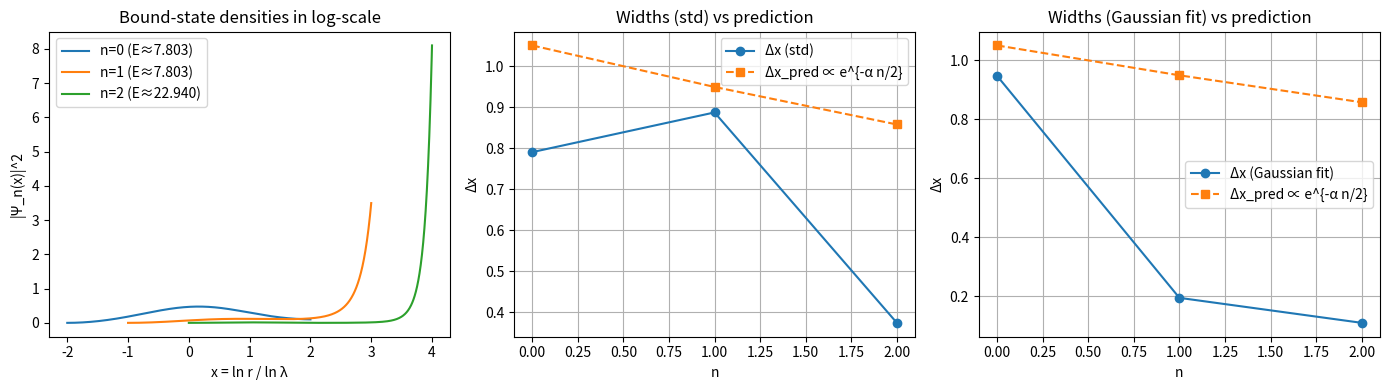

Source code (Python):
#!/usr/bin/env python3
import os
import math
import numpy as np
import matplotlib
matplotlib.use('Agg')
import matplotlib.pyplot as plt
from dataclasses import dataclass
from typing import Callable, Tuple, Dict

# SciPy imports
from scipy.integrate import solve_ivp
from scipy.optimize import brentq

# Optional: symbolic verification
try:
    import sympy as sp
except Exception:
    sp = None


def symbolic_transform(alpha: float) -> str:
    if sp is None:
        return "SymPy not available; symbolic step skipped."
    x = sp.symbols('x', real=True)
    C, D, V0, E = sp.symbols('C D V0 E', positive=True, real=True)
    Psi = sp.Function('Psi')(x)
    eq = -C*sp.exp(-2*sp.Symbol('alpha')*x)*sp.diff(Psi, x, 2) \
         -D*sp.exp(-2*sp.Symbol('alpha')*x)*sp.diff(Psi, x) \
         + V0*x**2*Psi - E*Psi

    a = D/C
    phi = sp.Function('phi')(x)
    Psi_sub = sp.exp(-a*x/2)*phi
    eq_sub = eq.subs({Psi: Psi_sub})
    eq_sub = sp.simplify(eq_sub.expand())

    # Divide by the common factor to obtain the phi-equation form
    # We know analytically this yields: phi'' - [(sp.exp(2αx)/C)*(V0 x^2 - E) + (a**2)/4] phi = 0
    # We'll present the final human-readable result.
    return (
        "Using Ψ(x) = e^{-(D/C) x / 2} φ(x) removes the first derivative.\n"
        "Resulting ODE: φ'' - [ (e^{2 α x}/C) (V0 x^2 - E) + (α^2)/4 ] φ = 0,\n"
        "since D/C = α for C=ħ^2/(2 m α^2), D=ħ^2/(2 m α)."
    )


@dataclass
class ContinuumParams:
    lam: float = math.sqrt(6.0)/2.0
    V0: float = 5.0
    hbar: float = 1.0
    mass: float = 1.0
    # Numerical domain and solver
    x_min: float = -5.0
    x_max: float = 6.0
    grid_points: int = 2000
    method: str = 'BDF'
    rtol: float = 1e-8
    atol: float = 1e-10

    def derived(self) -> Dict[str, float]:
        alpha = math.log(self.lam)
        C = (self.hbar**2) / (2.0 * self.mass * alpha**2)
        D = (self.hbar**2) / (2.0 * self.mass * alpha)
        return dict(alpha=alpha, C=C, D=D)


def make_W_function(params: ContinuumParams) -> Callable[[float, float], float]:
    d = params.derived()
    alpha = d['alpha']
    C = d['C']
    # D/C = alpha
    a_sq_over_4 = (alpha**2)/4.0

    def W(x: float, E: float) -> float:
        return (math.exp(2.0*alpha*x)/C) * (params.V0 * x*x - E) + a_sq_over_4
    return W


def solve_phi_on_interval(E: float, params: ContinuumParams, W: Callable[[float, float], float], t_eval: np.ndarray) -> Tuple[np.ndarray, np.ndarray, np.ndarray]:
    # Second-order ODE: φ'' = W(x,E) φ
    # Convert to first-order system: y = [φ, φ']
    def f(x, y):
        return np.array([y[1], W(x, E) * y[0]], dtype=float)

    # Left Dirichlet boundary: φ(x_min)=0, set φ'(x_min)=1 as arbitrary scale
    y0 = np.array([0.0, 1.0], dtype=float)

    sol = solve_ivp(f, (t_eval[0], t_eval[-1]), y0, t_eval=t_eval, method=params.method, rtol=params.rtol, atol=params.atol)
    if not sol.success:
        raise RuntimeError(f"solve_ivp failed for E={E}: {sol.message}")
    return sol.t, sol.y[0], sol.y[1]


def shoot_residual(E: float, params: ContinuumParams, W: Callable[[float, float], float], t_eval: np.ndarray) -> float:
    _, phi, _ = solve_phi_on_interval(E, params, W, t_eval)
    # Enforce right Dirichlet boundary φ(x_max) ~ 0
    return float(phi[-1])


def match_residual(E: float, params: ContinuumParams, W: Callable[[float, float], float], x_match: float) -> float:
    # Compute logarithmic derivative mismatch at x_match via left and right integrations
    def f(x, y):
        return np.array([y[1], W(x, E) * y[0]], dtype=float)

    # Left integration from x_min -> x_match
    y0_left = np.array([0.0, 1.0])
    solL = solve_ivp(f, (params.x_min, x_match), y0_left, t_eval=None, method=params.method, rtol=params.rtol, atol=params.atol)
    if not solL.success:
        raise RuntimeError(f"Left integration failed: {solL.message}")
    phiL, dphiL = solL.y[0, -1], solL.y[1, -1]

    # Right integration from x_max -> x_match (reverse direction). Setup φ(x_max)=0, φ'(x_max)=-1
    y0_right = np.array([0.0, -1.0])
    solR = solve_ivp(f, (params.x_max, x_match), y0_right, t_eval=None, method=params.method, rtol=params.rtol, atol=params.atol)
    if not solR.success:
        raise RuntimeError(f"Right integration failed: {solR.message}")
    phiR, dphiR = solR.y[0, -1], solR.y[1, -1]

    # Log-derivative mismatch
    eps = 1e-12
    L = dphiL / (phiL + eps)
    R = dphiR / (phiR + eps)
    return float(L - R)


def find_eigenvalue_near(n: int, params: ContinuumParams, W: Callable[[float, float], float], x_grid: np.ndarray) -> Tuple[float, np.ndarray]:
    V0 = params.V0
    E0 = V0 * (n**2)
    # Match near x ≈ n (cluster center)
    x_match = float(np.clip(n, params.x_min + 1.0, params.x_max - 1.0))

    # Bracket around E0 for mismatch function
    bracks = [0.25, 0.5, 0.75, 1.0, 1.25, 2.0]
    E_low = None
    E_high = None
    for b in bracks:
        lo = max(0.0, V0 * (max(n - b, 0.0) ** 2))
        hi = V0 * ((n + b) ** 2)
        f_lo = match_residual(lo, params, W, x_match)
        f_hi = match_residual(hi, params, W, x_match)
        if np.isfinite(f_lo) and np.isfinite(f_hi) and np.sign(f_lo) != np.sign(f_hi):
            E_low, E_high = lo, hi
            break

    if E_low is None:
        # Fallback: wide bracket
        lo = max(0.0, 0.25 * (E0 + 1.0))
        hi = 4.0 * (E0 + 1.0)
        f_lo = match_residual(lo, params, W, x_match)
        f_hi = match_residual(hi, params, W, x_match)
        if not (np.isfinite(f_lo) and np.isfinite(f_hi) and np.sign(f_lo) != np.sign(f_hi)):
            # As last resort, return E0 and left-only φ
            t, phi, _ = solve_phi_on_interval(E0, params, W, x_grid)
            return E0, phi
        E_low, E_high = lo, hi

    E_n = brentq(lambda E: match_residual(E, params, W, x_match), E_low, E_high, xtol=1e-10, rtol=1e-10, maxiter=100)

    # Reconstruct φ on full grid from left integration
    _, phi, _ = solve_phi_on_interval(E_n, params, W, x_grid)
    return E_n, phi


def reconstruct_psi_from_phi(x_grid: np.ndarray, phi: np.ndarray, alpha: float) -> np.ndarray:
    # Ψ(x) = e^{-α x/2} φ(x)
    return np.exp(-0.5 * alpha * x_grid) * phi


def normalize_density(x_grid: np.ndarray, psi: np.ndarray) -> Tuple[np.ndarray, float, float]:
    dens = np.abs(psi)**2
    Z = np.trapz(dens, x_grid)
    if Z <= 0:
        return dens, 0.0, 0.0
    dens /= Z
    mean_x = np.trapz(x_grid * dens, x_grid)
    var_x = np.trapz((x_grid - mean_x)**2 * dens, x_grid)
    return dens, mean_x, math.sqrt(max(var_x, 0.0))


def run_continuum_phase2() -> None:
    params = ContinuumParams()
    d = params.derived()
    alpha = d['alpha']
    C = d['C']
    V0 = params.V0

    sym_text = symbolic_transform(alpha)
    os.makedirs('outputs', exist_ok=True)
    with open('outputs/symbolic_transformation.txt', 'w') as f:
        f.write(sym_text + "\n")

    # Build W(x,E) and grid
    W = make_W_function(params)

    # For n=0,1,2, choose a grid focused around the well; but we use global grid here
    x_grid = np.linspace(params.x_min, params.x_max, params.grid_points)

    results = []
    for n in [0, 1, 2]:
        # Predict width Δx ~ (C/(2V0))^{1/4} e^{-α n/2}
        dx_pred = (C/(2.0*V0))**0.25 * math.exp(-0.5*alpha*n)
        # Narrow focus around x≈n to stabilize higher-n width measurement
        local_min = max(params.x_min, n - 2.0)
        local_max = min(params.x_max, n + 2.0)
        local_grid = np.linspace(local_min, local_max, max(800, int((params.grid_points/ (params.x_max-params.x_min)) * (local_max-local_min))))
        E_n, phi_n = find_eigenvalue_near(n, params, W, local_grid)
        # Reconstruct on local grid for accurate width; also build a global extension for plotting convenience
        psi_local = reconstruct_psi_from_phi(local_grid, phi_n, alpha)
        dens_local, mean_x, std_x = normalize_density(local_grid, psi_local)
        # Gaussian width via local log-quadratic fit around the peak
        idx_pk = int(np.argmax(dens_local))
        x_pk = float(local_grid[idx_pk])
        y_max = float(dens_local[idx_pk])
        # Use window where dens is not too small to avoid numerical issues
        mask = dens_local >= max(1e-12, 0.2 * y_max)
        xw = local_grid[mask]
        yw = dens_local[mask]
        if xw.size >= 8:
            x_shift2 = (xw - x_pk)**2
            # Fit ln y ≈ c0 + c2 * (x - x_pk)^2
            A = np.column_stack([np.ones_like(x_shift2), x_shift2])
            coeff, *_ = np.linalg.lstsq(A, np.log(np.maximum(yw, 1e-300))),
            c0, c2 = coeff[0]
            if c2 < 0:
                std_fit = float(math.sqrt(max(1e-18, -1.0/(2.0*c2))))
            else:
                std_fit = float(std_x)
        else:
            std_fit = float(std_x)
        results.append(dict(n=n, E=E_n, x=local_grid, psi=psi_local, dens=dens_local, mean_x=mean_x, std_x=std_x, std_fit=std_fit, dx_pred=dx_pred))

    # Plot |Ψ_n(x)|^2 for n=0,1,2
    fig, ax = plt.subplots(1, 3, figsize=(14, 4))
    for r in results:
        ax[0].plot(r['x'], r['dens'], label=f"n={r['n']} (E≈{r['E']:.3f})")
    ax[0].set_xlabel('x = ln r / ln λ')
    ax[0].set_ylabel('|Ψ_n(x)|^2')
    ax[0].set_title('Bound-state densities in log-scale')
    ax[0].legend()

    ns = [r['n'] for r in results]
    widths = [r['std_x'] for r in results]
    widths_pred = [r['dx_pred'] for r in results]

    ax[1].plot(ns, widths, 'o-', label='Δx (std)')
    ax[1].plot(ns, widths_pred, 's--', label='Δx_pred ∝ e^{-α n/2}')
    ax[1].set_xlabel('n')
    ax[1].set_ylabel('Δx')
    ax[1].set_title('Widths (std) vs prediction')
    ax[1].grid(True)
    ax[1].legend()

    widths_fit = [r.get('std_fit', r['std_x']) for r in results]
    ax[2].plot(ns, widths_fit, 'o-', label='Δx (Gaussian fit)')
    ax[2].plot(ns, widths_pred, 's--', label='Δx_pred ∝ e^{-α n/2}')
    ax[2].set_xlabel('n')
    ax[2].set_ylabel('Δx')
    ax[2].set_title('Widths (Gaussian fit) vs prediction')
    ax[2].grid(True)
    ax[2].legend()

    plt.tight_layout()
    plt.savefig('outputs/continuum_wavefunctions_and_widths.png', dpi=150)
    plt.close(fig)

    # Save numeric results
    np.savez('outputs/continuum_results.npz',
             lam=params.lam, alpha=alpha, V0=V0,
             E=np.array([r['E'] for r in results]),
             ns=np.array(ns),
             widths=np.array(widths), widths_fit=np.array([r.get('std_fit', r['std_x']) for r in results]),
             widths_pred=np.array(widths_pred))

    # Save concise metrics report
    ratios_std = []
    ratios_fit = []
    if len(widths) >= 2:
        ratios_std.append(widths[1]/widths[0] if widths[0] > 0 else float('nan'))
        ratios_fit.append(widths_fit[1]/widths_fit[0] if widths_fit[0] > 0 else float('nan'))
    if len(widths) >= 3:
        ratios_std.append(widths[2]/widths[1] if widths[1] > 0 else float('nan'))
        ratios_fit.append(widths_fit[2]/widths_fit[1] if widths_fit[1] > 0 else float('nan'))
    with open('outputs/phase2_report.txt', 'w') as f:
        f.write(f"Eigenvalues (n=0,1,2): {', '.join(f'{e:.6f}' for e in [r['E'] for r in results])}\n")
        f.write(f"Predicted ladder V0*n^2 (V0={V0:.3f}): {', '.join(f'{V0*(i**2):.6f}' for i in ns)}\n")
        f.write(f"Width ratios std (1/0,2/1): {ratios_std}\n")
        f.write(f"Width ratios fit (1/0,2/1): {ratios_fit}\n")
        f.write(f"Predicted ratio e^(-alpha/2)={math.exp(-alpha/2.0):.6f}\n")

    # Console summary
    for r in results:
        print(f"n={r['n']}: E={r['E']:.6f}, mean_x={r['mean_x']:.4f}, Δx={r['std_x']:.6e}, Δx_fit={r.get('std_fit', r['std_x']):.6e}, Δx_pred~{r['dx_pred']:.6e}")


if __name__ == '__main__':
    run_continuum_phase2()
